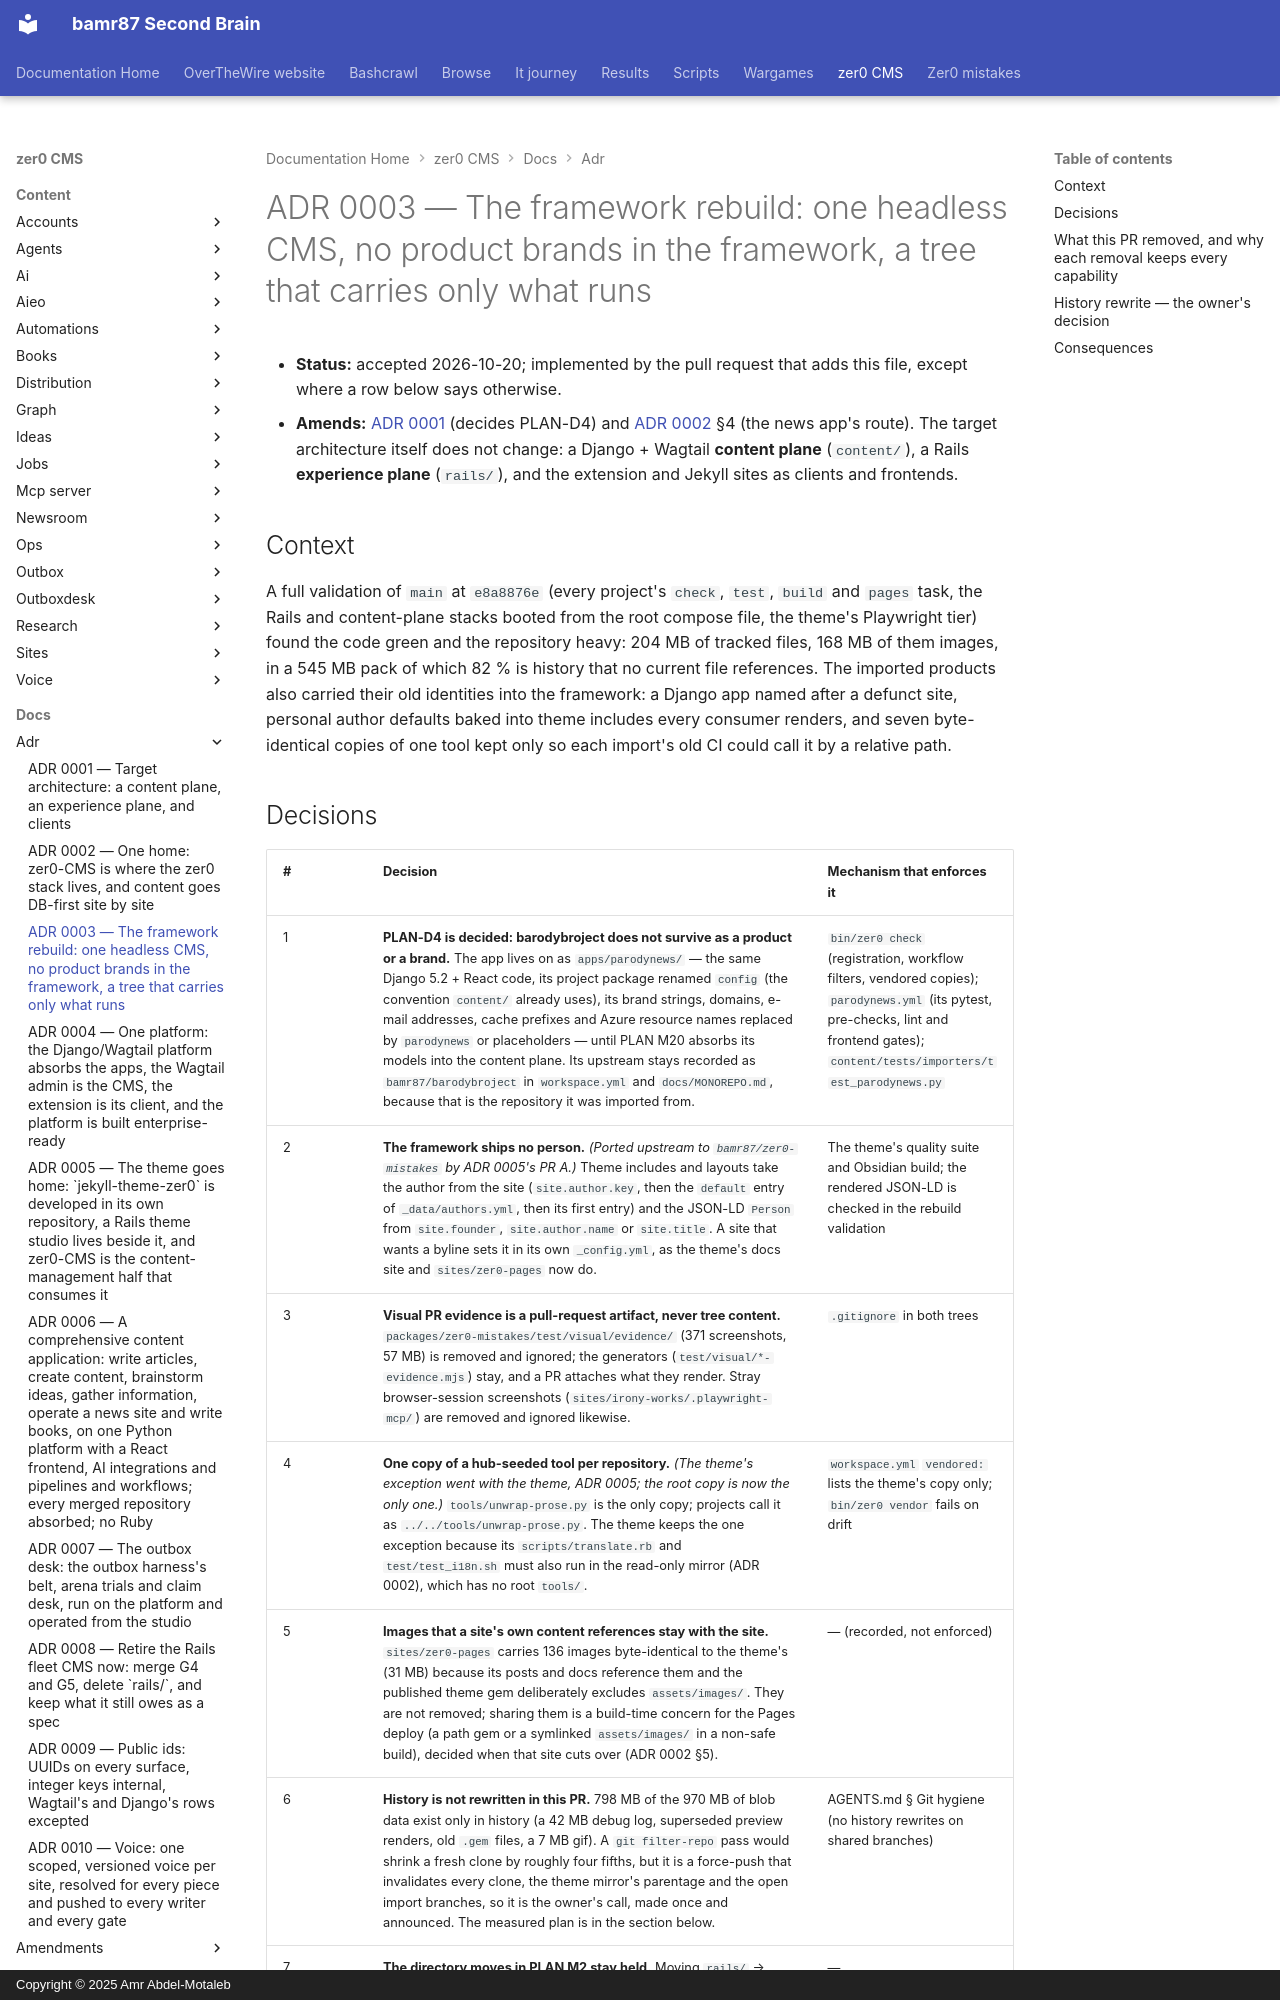

repository: bamr87/README · page: zer0-CMS/docs/adr/0003-framework-rebuild/index.html · generator: mkdocs · copyright: Copyright © 2025 Amr Abdel-Motaleb

---
source_file: docs/adr/0003-framework-rebuild.md
source_repo: bamr87/zer0-CMS
source_url: https://github.com/bamr87/zer0-CMS/blob/main/docs/adr/0003-framework-rebuild.md
title: 'ADR 0003 — The framework rebuild: one headless CMS, no product brands in the
  framework, a tree that carries only what runs'
---
# ADR 0003 — The framework rebuild: one headless CMS, no product brands in the framework, a tree that carries only what runs

- **Status:** accepted 2026-10-20; implemented by the pull request that adds this file, except where a row below says otherwise.
- **Amends:** [ADR 0001](0001-target-architecture.md) (decides PLAN-D4) and [ADR 0002](0002-one-home-cutover.md) §4 (the news app's route). The target architecture itself does not change: a Django + Wagtail **content plane** (`content/`), a Rails **experience plane** (`rails/`), and the extension and Jekyll sites as clients and frontends.

## Context

A full validation of `main` at `e8a8876e` (every project's `check`, `test`, `build` and `pages` task, the Rails and content-plane stacks booted from the root compose file, the theme's Playwright tier) found the code green and the repository heavy: 204 MB of tracked files, 168 MB of them images, in a 545 MB pack of which 82 % is history that no current file references. The imported products also carried their old identities into the framework: a Django app named after a defunct site, personal author defaults baked into theme includes every consumer renders, and seven byte-identical copies of one tool kept only so each import's old CI could call it by a relative path.
